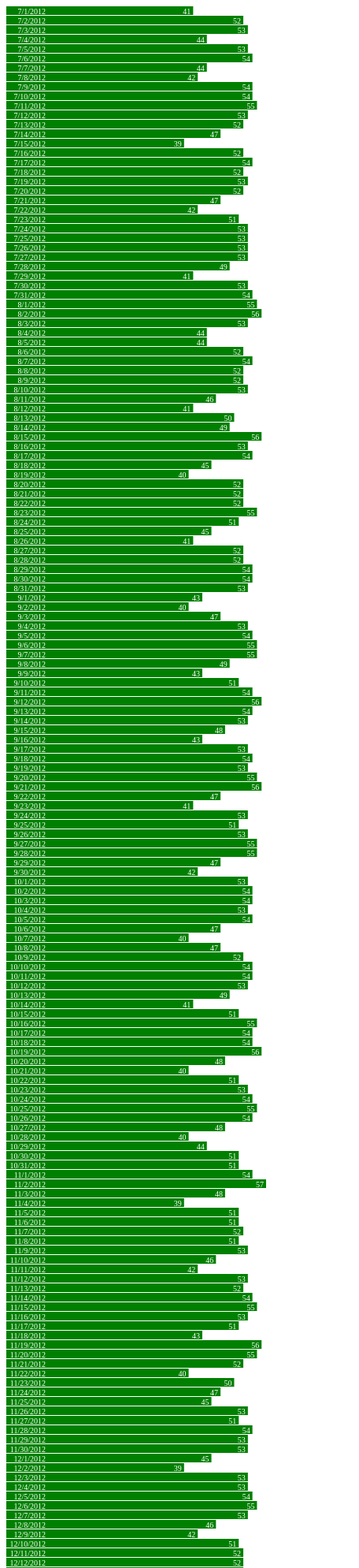
D3 v3 page, settled after 480 driven frames (8 s of simulated time); the page loaded 1 data file(s).



var width = 440,
    barHeight = 12;

var x = d3.scale.linear()
    .range([0, width]);

var chart = d3.select(".chart")
    .attr("width", width);

d3.tsv("data-66-Inbound.tsv", type, function(error, data) {
  x.domain([0, d3.max(data, function(d) { return d.close; })]);

  chart.attr("height", barHeight * data.length);

  var bar = chart.selectAll("g")
      .data(data)
    .enter().append("g")
      .attr("transform", function(d, i) { return "translate(0," + i * barHeight + ")"; });

  bar.append("rect")
      .attr("width", function(d) { return x(d.close); })
      .attr("height", barHeight - 1);

  bar.append("text")
      .attr("x", function(d) { return x(d.close) - 3; })
      .attr("y", barHeight / 2)
      .attr("dy", ".35em")
      .text(function(d) { return d.close; });

  bar.append("text")
      .attr("x", 50)
      .attr("y", barHeight / 2)
      .attr("dy", ".35em")
      .text(function(d) { return d.date; });


});

function type(d) {
  d.value = +d.value; // coerce to number
  return d;
}



### data: data-66-Inbound.tsv
		date	close
66	Inbound	7/1/2012	41
66	Inbound	7/2/2012	52
66	Inbound	7/3/2012	53
66	Inbound	7/4/2012	44
66	Inbound	7/5/2012	53
66	Inbound	7/6/2012	54
66	Inbound	7/7/2012	44
66	Inbound	7/8/2012	42
66	Inbound	7/9/2012	54
66	Inbound	7/10/2012	54
66	Inbound	7/11/2012	55
66	Inbound	7/12/2012	53
66	Inbound	7/13/2012	52
66	Inbound	7/14/2012	47
66	Inbound	7/15/2012	39
66	Inbound	7/16/2012	52
66	Inbound	7/17/2012	54
66	Inbound	7/18/2012	52
66	Inbound	7/19/2012	53
66	Inbound	7/20/2012	52
66	Inbound	7/21/2012	47
66	Inbound	7/22/2012	42
66	Inbound	7/23/2012	51
66	Inbound	7/24/2012	53
66	Inbound	7/25/2012	53
66	Inbound	7/26/2012	53
66	Inbound	7/27/2012	53
66	Inbound	7/28/2012	49
66	Inbound	7/29/2012	41
66	Inbound	7/30/2012	53
66	Inbound	7/31/2012	54
66	Inbound	8/1/2012	55
66	Inbound	8/2/2012	56
66	Inbound	8/3/2012	53
66	Inbound	8/4/2012	44
66	Inbound	8/5/2012	44
66	Inbound	8/6/2012	52
66	Inbound	8/7/2012	54
66	Inbound	8/8/2012	52
66	Inbound	8/9/2012	52
66	Inbound	8/10/2012	53
66	Inbound	8/11/2012	46
66	Inbound	8/12/2012	41
66	Inbound	8/13/2012	50
66	Inbound	8/14/2012	49
66	Inbound	8/15/2012	56
66	Inbound	8/16/2012	53
66	Inbound	8/17/2012	54
66	Inbound	8/18/2012	45
66	Inbound	8/19/2012	40
66	Inbound	8/20/2012	52
66	Inbound	8/21/2012	52
66	Inbound	8/22/2012	52
66	Inbound	8/23/2012	55
66	Inbound	8/24/2012	51
66	Inbound	8/25/2012	45
66	Inbound	8/26/2012	41
66	Inbound	8/27/2012	52
66	Inbound	8/28/2012	52
66	Inbound	8/29/2012	54
... 304 more rows